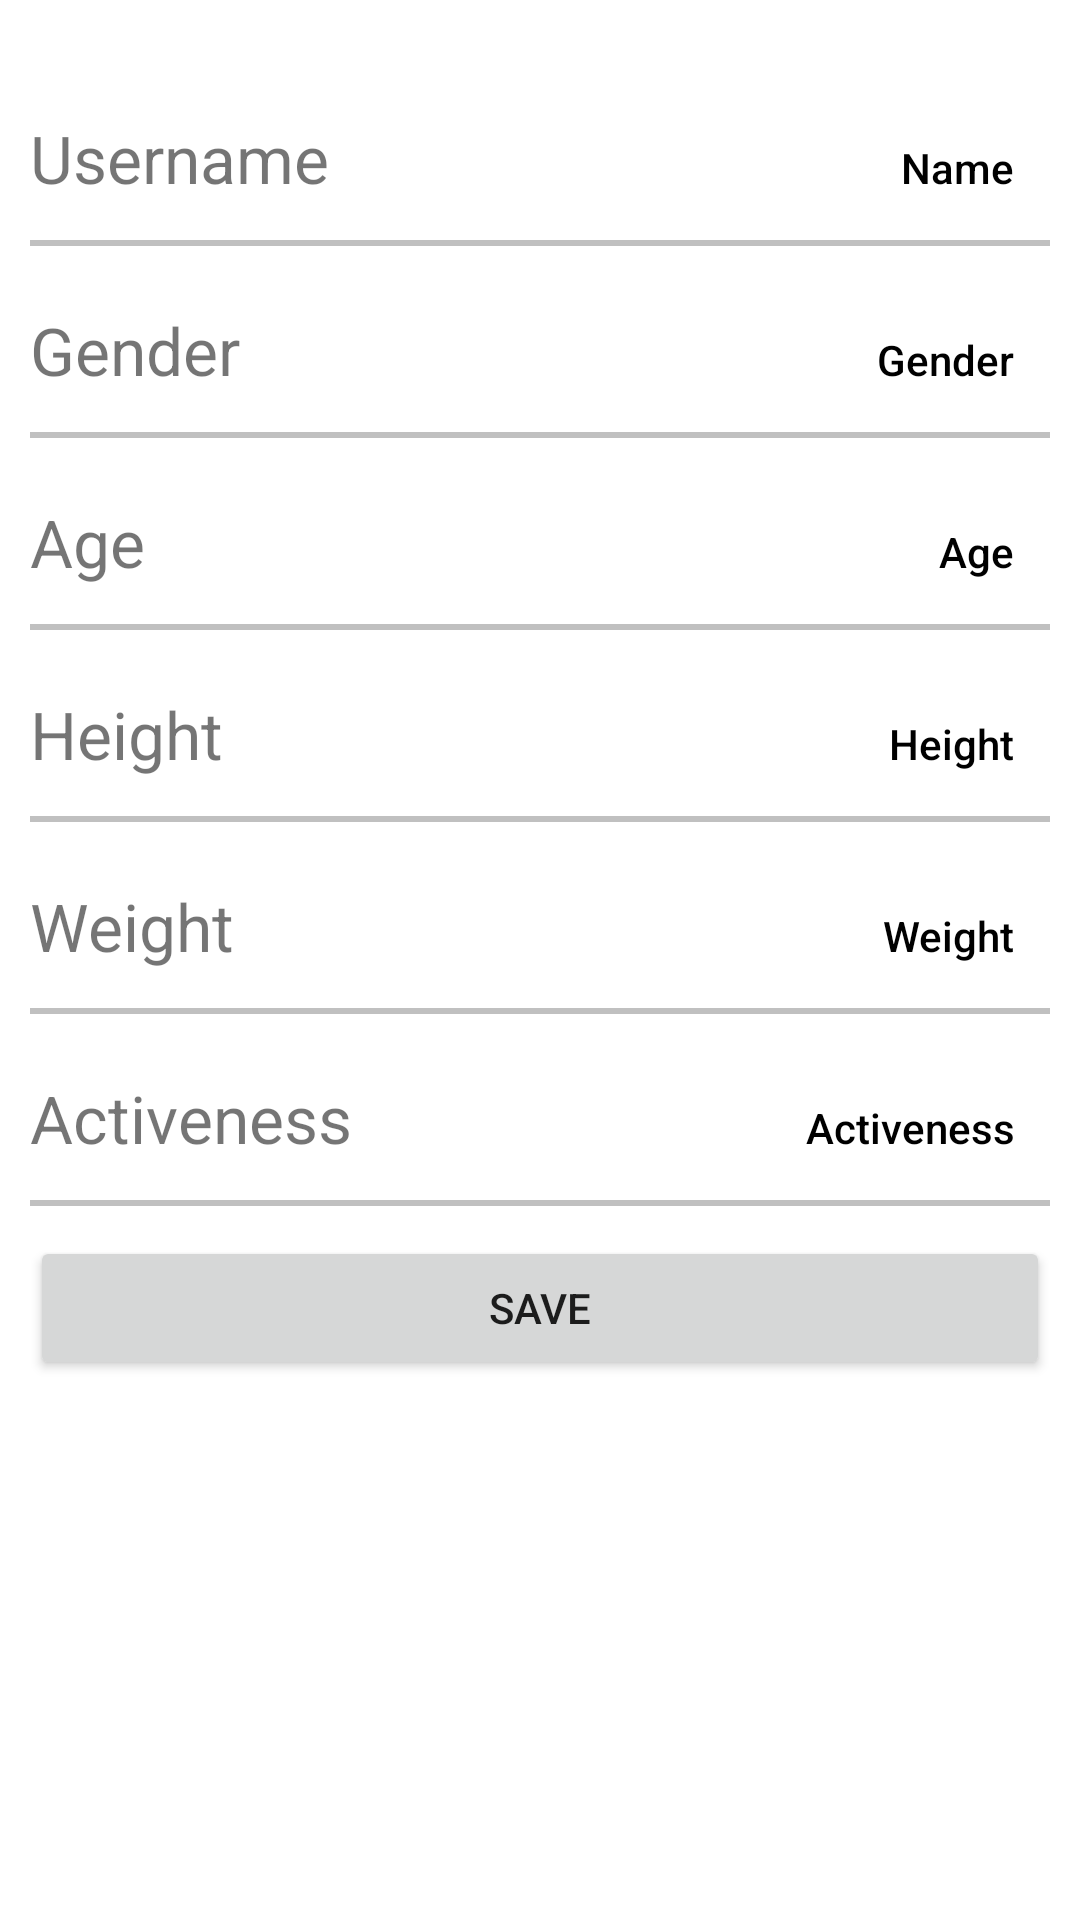

Layout XML and referenced resources for this Android screen:
<!-- AndroidManifest.xml: application theme Theme.CaloriesTracker -->
<!-- res/layout/activity_user_profile.xml -->
<?xml version="1.0" encoding="utf-8"?>
<androidx.constraintlayout.widget.ConstraintLayout xmlns:android="http://schemas.android.com/apk/res/android"
    xmlns:app="http://schemas.android.com/apk/res-auto"
    xmlns:tools="http://schemas.android.com/tools"
    android:layout_width="match_parent"
    android:layout_height="match_parent"
    android:orientation="vertical"
    tools:context=".UserProfile">

    <LinearLayout
        android:id="@+id/linearLayout1"
        android:layout_width="match_parent"
        android:layout_height="wrap_content"
        android:layout_marginTop="32dp"
        android:layout_marginHorizontal="10dp"
        app:layout_constraintEnd_toEndOf="parent"
        app:layout_constraintStart_toStartOf="parent"
        app:layout_constraintTop_toTopOf="parent">

        <TextView
            android:id="@+id/username"
            android:layout_width="0dp"
            android:layout_height="wrap_content"
            android:text="Username"
            android:textSize="22sp"
            android:layout_weight="1"/>

        <EditText
            android:id="@+id/profile_username"
            android:layout_width="0dp"
            android:layout_height="wrap_content"
            style="?android:attr/borderlessButtonStyle"
            android:hint="Name"
            android:textColorHint="@color/black"
            android:textColor="@color/black"
            android:textAlignment="textEnd"
            android:backgroundTint="@color/white"
            android:layout_weight="2"/>

    </LinearLayout>

    <View
        android:id="@+id/view"
        android:layout_width="match_parent"
        android:layout_height="2dp"
        android:background="#c0c0c0"
        android:layout_marginHorizontal="10dp"
        app:layout_constraintTop_toBottomOf="@+id/linearLayout1" />
    <LinearLayout
        android:id="@+id/linearLayout2"
        android:layout_width="match_parent"
        android:layout_height="wrap_content"
        android:layout_marginTop="16dp"
        android:layout_marginHorizontal="10dp"
        app:layout_constraintEnd_toEndOf="parent"
        app:layout_constraintStart_toStartOf="parent"
        app:layout_constraintTop_toBottomOf="@+id/linearLayout1">

        <TextView
            android:id="@+id/gender"
            android:layout_width="0dp"
            android:layout_height="wrap_content"
            android:text="Gender"
            android:textSize="22sp"
            android:layout_weight="1"/>

        <Button
            android:id="@+id/profile_gender"
            android:layout_width="0dp"
            android:layout_height="wrap_content"
            android:backgroundTint="@color/white"
            style="?android:attr/borderlessButtonStyle"
            android:onClick="openGenderPicker"
            android:hint="Gender"
            android:textColorHint="@color/black"
            android:textAlignment="textEnd"
            android:textColor="@color/black"
            android:layout_weight="2"/>


    </LinearLayout>
    <View
        android:layout_width="match_parent"
        android:layout_height="2dp"
        android:background="#c0c0c0"
        android:layout_marginHorizontal="10dp"
        app:layout_constraintTop_toBottomOf="@+id/linearLayout2"/>
    <LinearLayout
        android:id="@+id/linearLayout3"
        android:layout_width="match_parent"
        android:layout_height="wrap_content"
        android:layout_marginTop="16dp"
        android:layout_marginHorizontal="10dp"
        app:layout_constraintEnd_toEndOf="parent"
        app:layout_constraintStart_toStartOf="parent"
        app:layout_constraintTop_toBottomOf="@+id/linearLayout2">

        <TextView
            android:id="@+id/age"
            android:layout_width="0dp"
            android:layout_height="wrap_content"
            android:text="Age"
            android:textSize="22sp"
            android:layout_weight="1"/>

        <Button
            android:id="@+id/profile_age"
            android:layout_width="0dp"
            android:layout_height="wrap_content"
            android:hint="Age"
            android:textColorHint="@color/black"
            android:textColor="@color/black"
            android:backgroundTint="@color/white"
            style="?android:attr/borderlessButtonStyle"
            android:textAlignment="textEnd"
            android:onClick="openAgePicker"
            android:layout_weight="2"/>
    </LinearLayout>

    <View
        android:id="@+id/view2"
        android:layout_width="match_parent"
        android:layout_height="2dp"
        android:background="#c0c0c0"
        android:layout_marginHorizontal="10dp"
        app:layout_constraintTop_toBottomOf="@+id/linearLayout3" />
    <LinearLayout
        android:id="@+id/linearLayout4"
        android:layout_width="match_parent"
        android:layout_height="wrap_content"
        android:layout_marginTop="16dp"
        android:layout_marginHorizontal="10dp"
        app:layout_constraintEnd_toEndOf="parent"
        app:layout_constraintStart_toStartOf="parent"
        app:layout_constraintTop_toBottomOf="@+id/linearLayout3">

        <TextView
            android:id="@+id/height"
            android:layout_width="0dp"
            android:layout_height="wrap_content"
            android:text="Height"
            android:textSize="22sp"
            android:layout_weight="1"/>

        <Button
            android:id="@+id/profile_height"
            android:layout_width="0dp"
            android:layout_height="wrap_content"
            android:hint="Height"
            android:textColorHint="@color/black"
            android:textAlignment="textEnd"
            android:textColor="@color/black"
            android:backgroundTint="@color/white"
            style="?android:attr/borderlessButtonStyle"
            android:onClick="openHeightPicker"
            android:layout_weight="2"/>
    </LinearLayout>
    <View
        android:layout_width="match_parent"
        android:layout_height="2dp"
        android:background="#c0c0c0"
        android:layout_marginHorizontal="10dp"
        app:layout_constraintTop_toBottomOf="@+id/linearLayout4" />
    <LinearLayout
        android:id="@+id/linearLayout5"
        android:layout_width="match_parent"
        android:layout_height="wrap_content"
        android:layout_marginTop="16dp"
        android:layout_marginHorizontal="10dp"
        app:layout_constraintEnd_toEndOf="parent"
        app:layout_constraintStart_toStartOf="parent"
        app:layout_constraintTop_toBottomOf="@+id/linearLayout4">

        <TextView
            android:id="@+id/weight"
            android:layout_width="0dp"
            android:layout_height="wrap_content"
            android:text="Weight"
            android:textSize="22sp"
            android:layout_weight="1"/>

        <Button
            android:id="@+id/profile_weight"
            android:layout_width="0dp"
            android:layout_height="wrap_content"
            android:hint="Weight"
            android:textColorHint="@color/black"
            android:textAlignment="textEnd"
            android:textColor="@color/black"
            android:backgroundTint="@color/white"
            style="?android:attr/borderlessButtonStyle"
            android:onClick="openWeightPicker"
            android:layout_weight="2"/>
    </LinearLayout>

    <View
        android:layout_width="match_parent"
        android:layout_height="2dp"
        android:background="#c0c0c0"
        android:layout_marginHorizontal="10dp"
        app:layout_constraintTop_toBottomOf="@+id/linearLayout5" />

    <LinearLayout
        android:id="@+id/linearLayout7"
        android:layout_width="match_parent"
        android:layout_height="wrap_content"
        android:layout_marginTop="16dp"
        android:layout_marginHorizontal="10dp"
        app:layout_constraintEnd_toEndOf="parent"
        app:layout_constraintStart_toStartOf="parent"
        app:layout_constraintTop_toBottomOf="@+id/linearLayout5">

        <TextView
            android:id="@+id/active"
            android:layout_width="0dp"
            android:layout_height="wrap_content"
            android:layout_weight="1"
            android:text="Activeness"
            android:textSize="22sp" />

        <Button
            android:id="@+id/profile_active"
            android:layout_width="0dp"
            android:layout_height="wrap_content"
            android:hint="Activeness"
            android:textColorHint="@color/black"
            android:textAlignment="textEnd"
            android:textColor="@color/black"
            android:backgroundTint="@color/white"
            style="?android:attr/borderlessButtonStyle"
            android:onClick="openActivePicker"
            android:layout_weight="2"/>
    </LinearLayout>

    <View
        android:id="@+id/view5"
        android:layout_width="match_parent"
        android:layout_height="2dp"
        android:layout_marginHorizontal="10dp"
        android:background="#c0c0c0"
        app:layout_constraintTop_toBottomOf="@+id/linearLayout7"
        tools:layout_editor_absoluteX="10dp" />


    <Button
        android:id="@+id/profile_save"
        android:layout_width="match_parent"
        android:layout_height="wrap_content"
        android:layout_margin="10dp"
        android:text="Save"
        app:layout_constraintTop_toBottomOf="@+id/view5"
        tools:layout_editor_absoluteX="10dp" />



</androidx.constraintlayout.widget.ConstraintLayout>
<!-- resources referenced by this layout -->
<resources>
  <color name="black">#FF000000</color>
  <color name="white">#FFFFFFFF</color>
  <style name="Theme.CaloriesTracker" parent="Theme.MaterialComponents.DayNight.DarkActionBar">
          
          <item name="colorPrimary">@color/yellow_main</item>
          <item name="colorPrimaryVariant">@color/orange</item>
          <item name="colorOnPrimary">@color/white</item>
          
          <item name="colorSecondary">@color/yellow_light</item>
          <item name="colorSecondaryVariant">@color/yellow_light</item>
          <item name="colorOnSecondary">@color/white</item>
          
          <item name="android:statusBarColor" tools:targetApi="l">?attr/colorPrimary</item>
          
      </style>
  <color name="yellow_main">#f7be0d</color>
  <color name="orange">#FB9224</color>
  <color name="yellow_light">#f1d542</color>
</resources>
